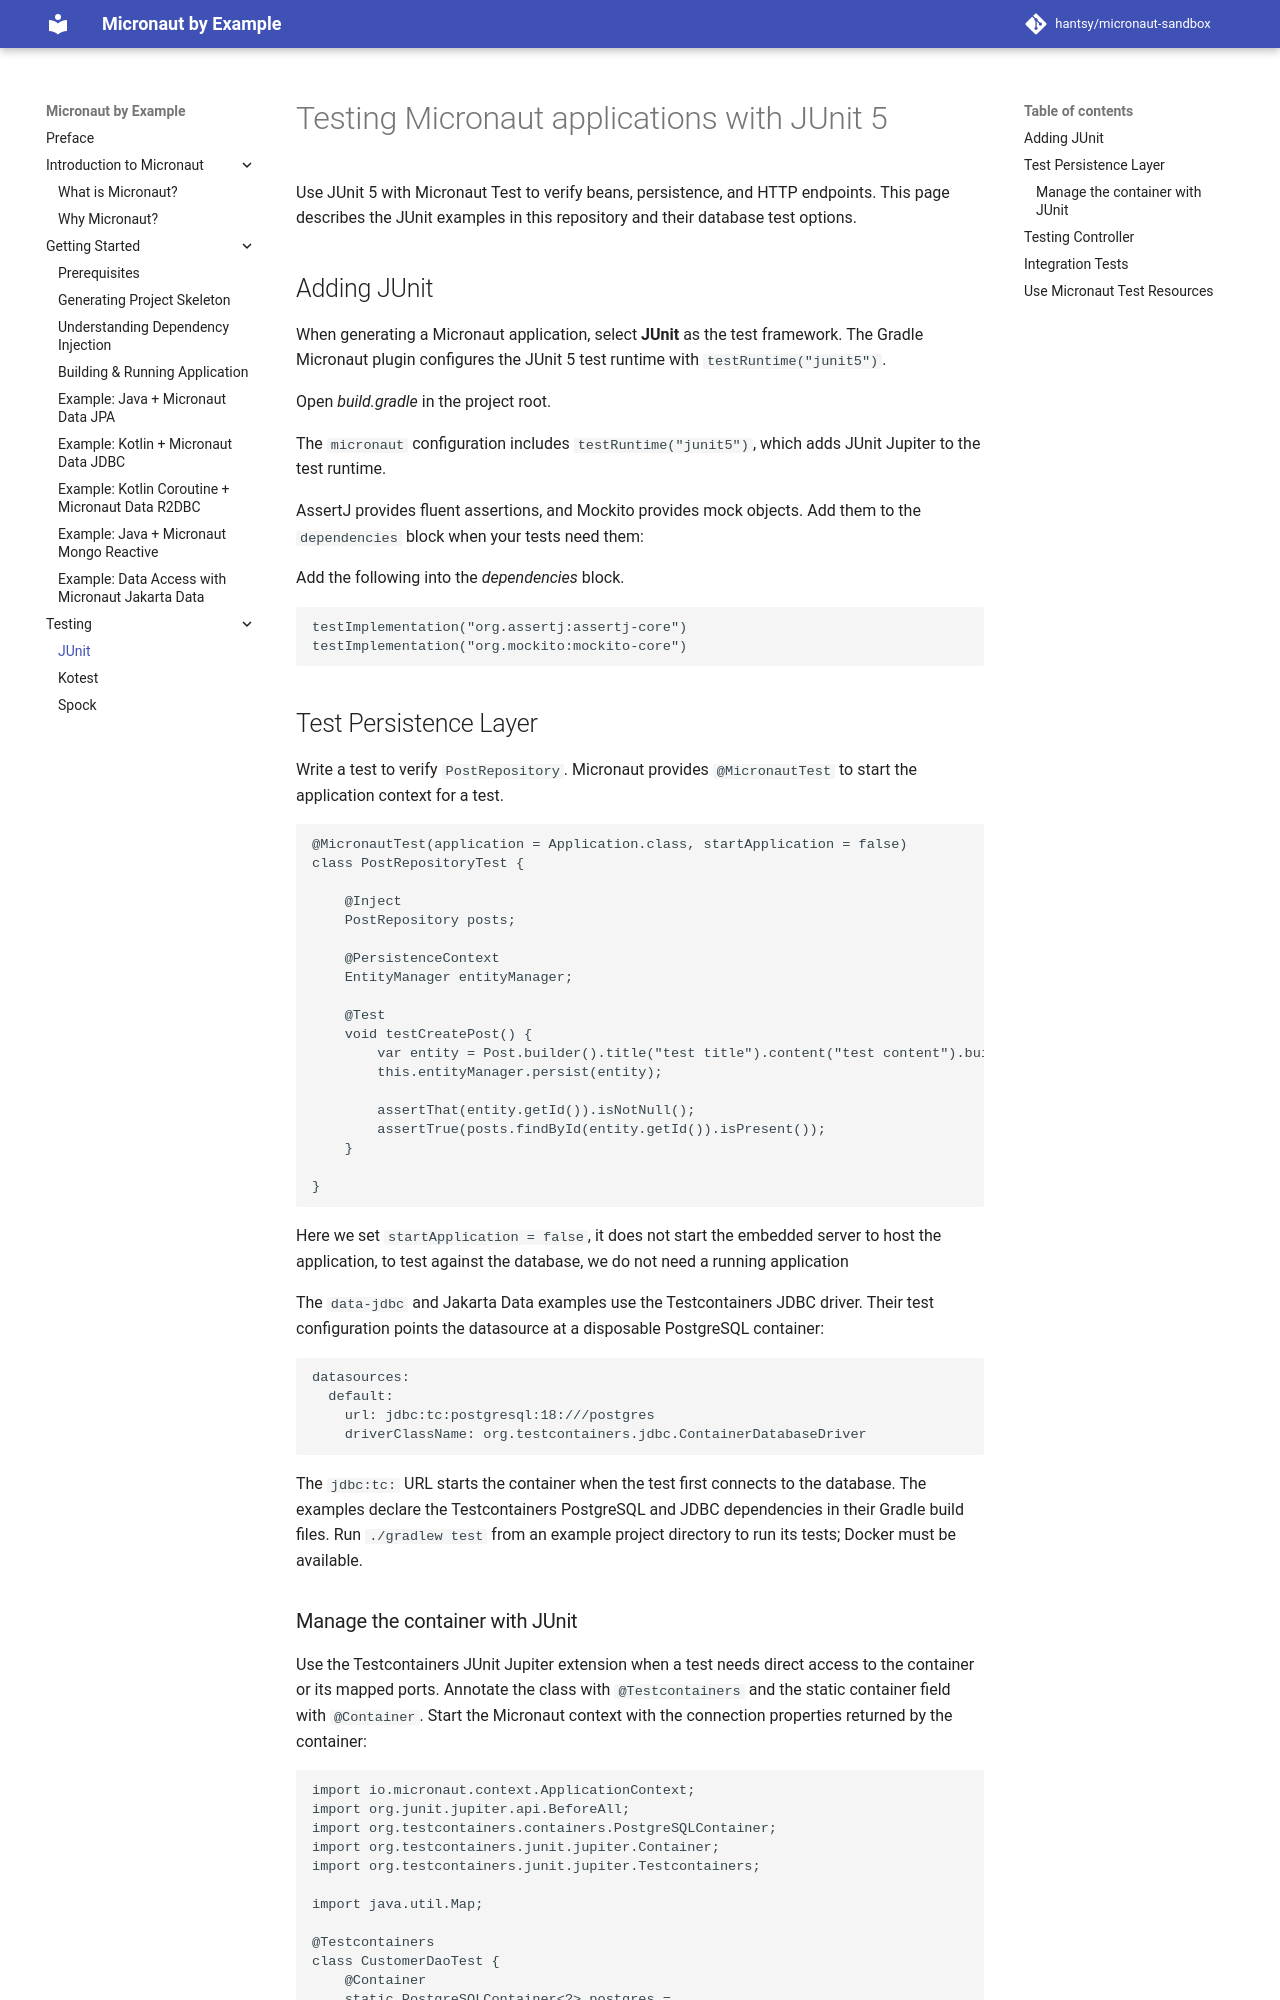

repository: hantsy/micronaut-sandbox · page: test/junit/index.html · generator: mkdocs

# Testing Micronaut applications with JUnit 5

Use JUnit 5 with Micronaut Test to verify beans, persistence, and HTTP
endpoints. This page describes the JUnit examples in this repository and their
database test options.

## Adding JUnit

When generating a Micronaut application, select **JUnit** as the test
framework. The Gradle Micronaut plugin configures the JUnit 5 test runtime with
`testRuntime("junit5")`.

Open *build.gradle* in the project root.

The `micronaut` configuration includes `testRuntime("junit5")`, which adds
JUnit Jupiter to the test runtime.

AssertJ provides fluent assertions, and Mockito provides mock objects. Add
them to the `dependencies` block when your tests need them:

Add the following into the *dependencies* block.

```groovy
testImplementation("org.assertj:assertj-core")
testImplementation("org.mockito:mockito-core")
```

## Test Persistence Layer

Write a test to verify `PostRepository`. Micronaut provides `@MicronautTest`
to start the application context for a test.

```java
@MicronautTest(application = Application.class, startApplication = false)
class PostRepositoryTest {

    @Inject
    PostRepository posts;

    @PersistenceContext
    EntityManager entityManager;

    @Test
    void testCreatePost() {
        var entity = Post.builder().title("test title").content("test content").build();
        this.entityManager.persist(entity);

        assertThat(entity.getId()).isNotNull();
        assertTrue(posts.findById(entity.getId()).isPresent());
    }

}
```

Here we set `startApplication = false`, it does not start the embedded server to host the application, to test against the database, we do not need a running application

The `data-jdbc` and Jakarta Data examples use the Testcontainers JDBC driver.
Their test configuration points the datasource at a disposable PostgreSQL
container:

```yaml
datasources:
  default:
    url: jdbc:tc:postgresql:18:///postgres
    driverClassName: org.testcontainers.jdbc.ContainerDatabaseDriver
```

The `jdbc:tc:` URL starts the container when the test first connects to the
database. The examples declare the Testcontainers PostgreSQL and JDBC
dependencies in their Gradle build files. Run `./gradlew test` from an example
project directory to run its tests; Docker must be available.
